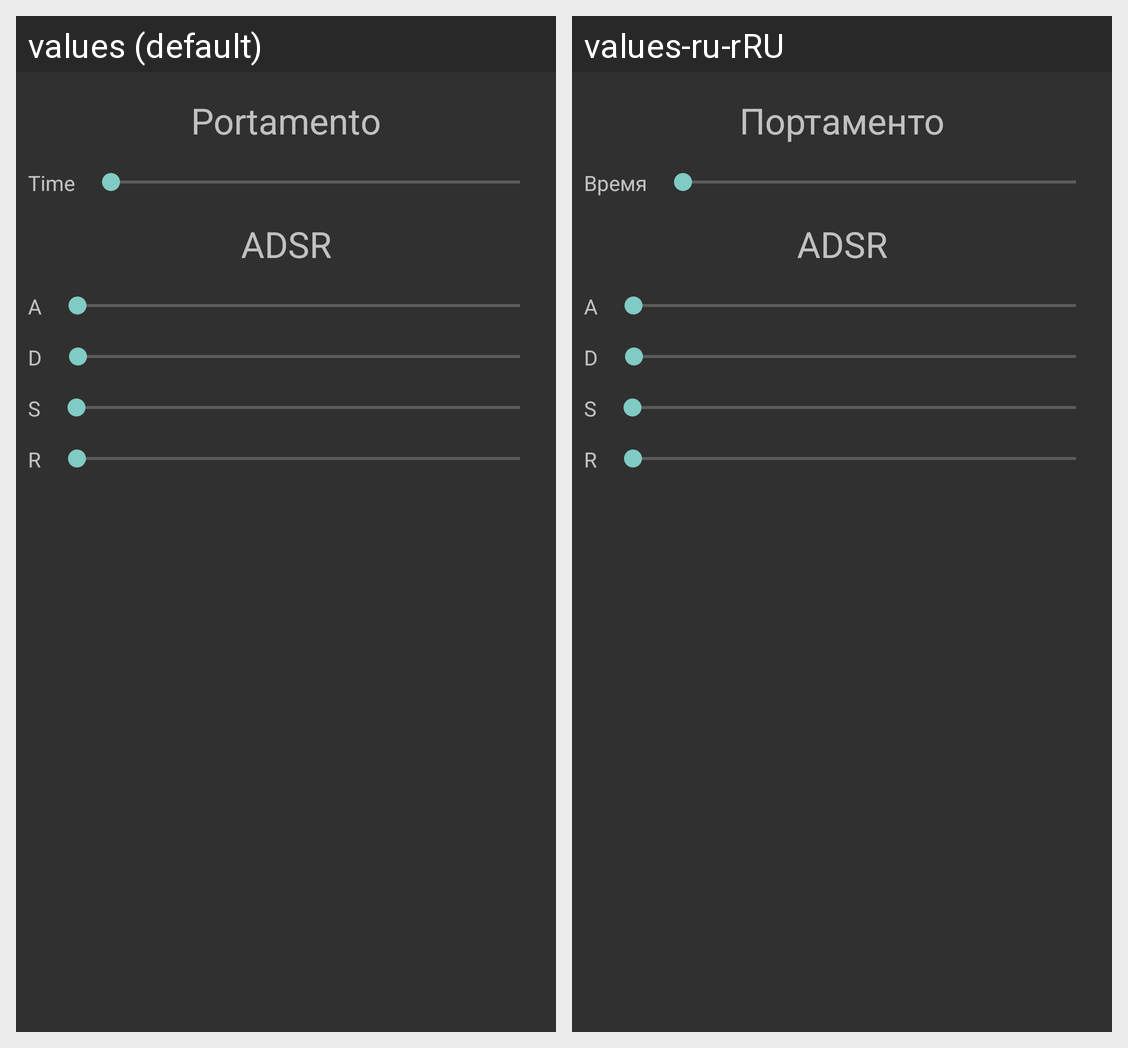

Strings drawn on this Android screen and how each of the app's shown locales translates them:
Android screen res/layout/midi_controllers_view.xml rendered under 2 locales, left to right: values (default), values-ru-rRU. Device: Nexus 5 (rendered at 1080×1920; each locale shown at half size, 540×960, under a caption strip naming it); theme AppTheme.
Strings drawn on this screen, with the default value and each locale's value (text and hints the layout hard-codes, and strings that could not be matched under every locale, appear in the picture but are not listed):

portamento_title
  values: Portamento
  values-ru-rRU: Портаменто

portamento_time
  values: Time
  values-ru-rRU: Время

adsr_title
  values: ADSR
  values-ru-rRU: ADSR  [not translated; the default value is used]
